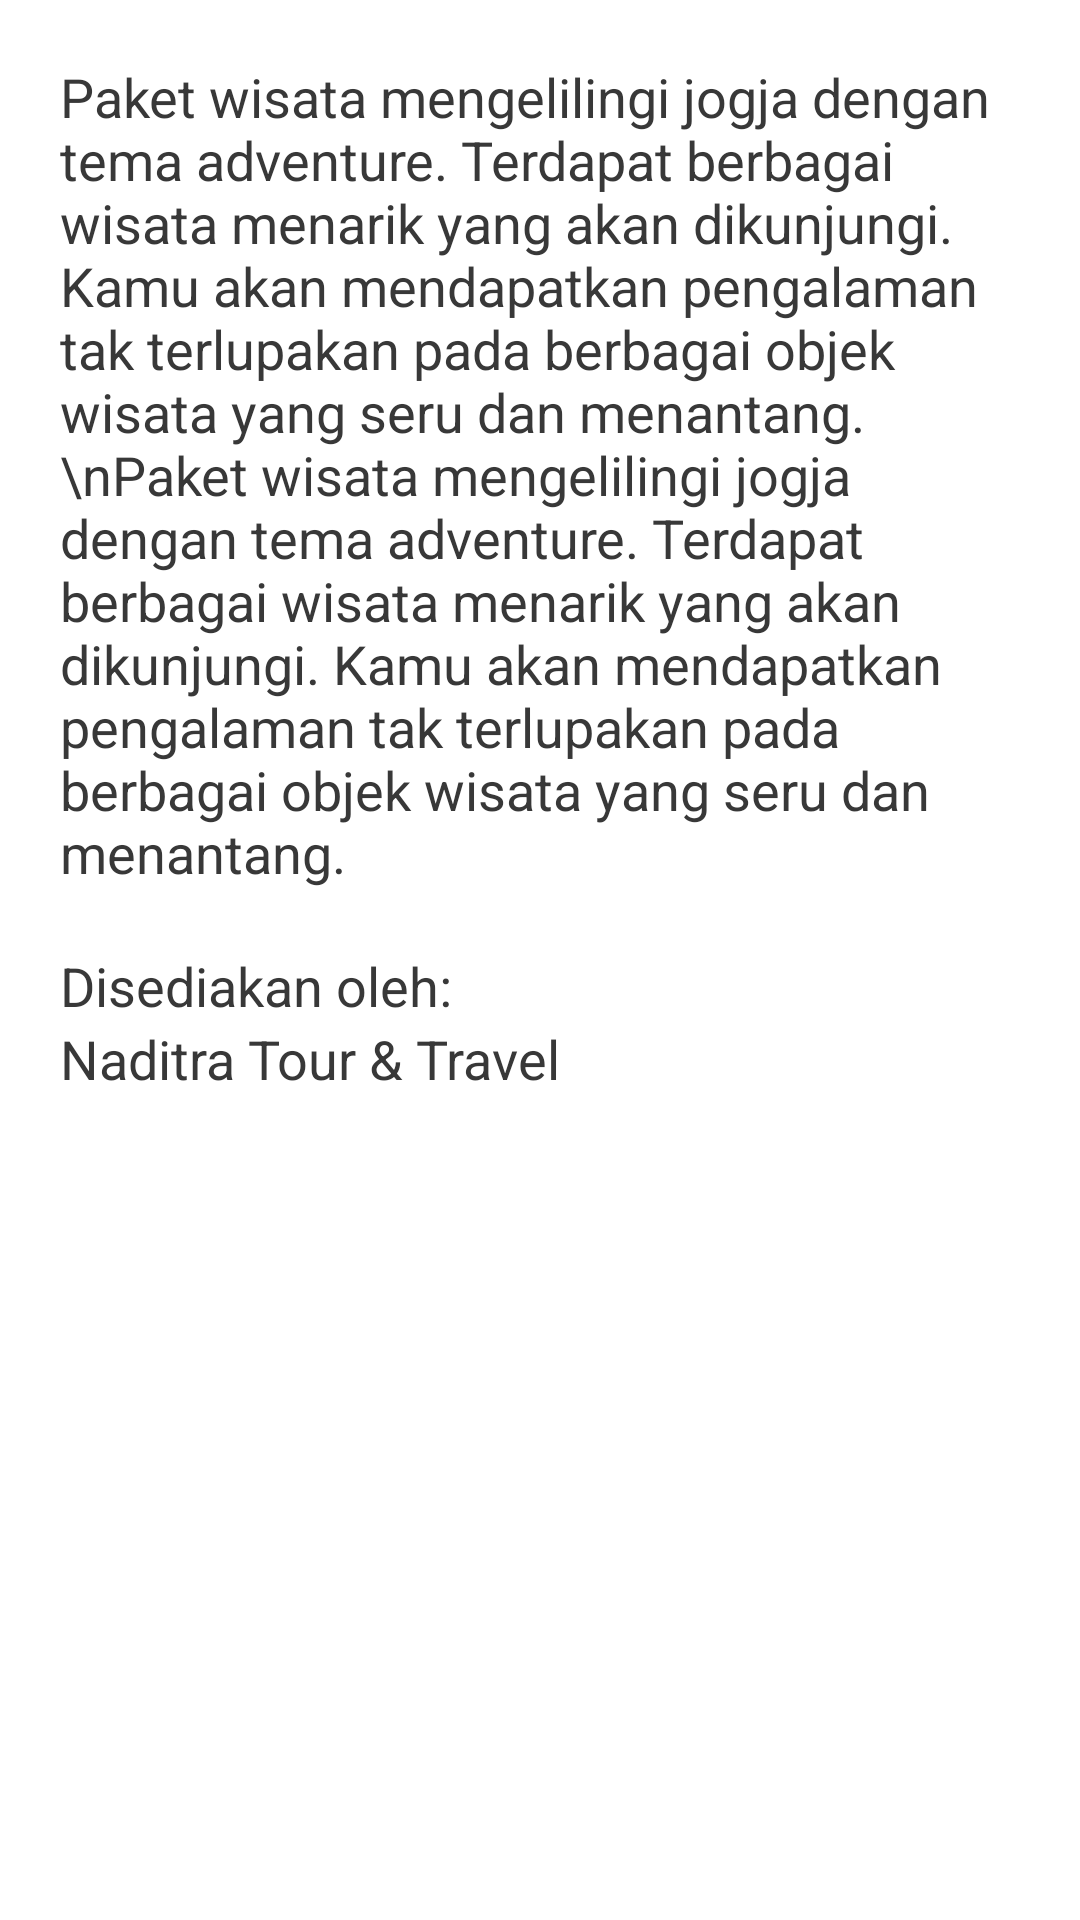

Write the Android layout XML for this screen, with the resource values it uses.
<!-- AndroidManifest.xml: application theme Theme.Setik -->
<!-- res/layout/fragment_deskripsi_wisata.xml -->
<?xml version="1.0" encoding="utf-8"?>
<androidx.core.widget.NestedScrollView xmlns:android="http://schemas.android.com/apk/res/android"
    xmlns:tools="http://schemas.android.com/tools"
    android:layout_width="match_parent"
    android:layout_height="match_parent"
    xmlns:app="http://schemas.android.com/apk/res-auto"
    tools:context=".fragments.DeskripsiWisata">

    <androidx.constraintlayout.widget.ConstraintLayout
        android:layout_width="match_parent"
        android:layout_height="match_parent">


        <LinearLayout
            android:layout_width="match_parent"
            android:layout_height="wrap_content"
            android:orientation="vertical"
            app:layout_constraintTop_toTopOf="parent"
            app:layout_constraintStart_toStartOf="parent">
            <TextView
                android:layout_width="match_parent"
                android:layout_height="wrap_content"
                android:padding="20dp"
                android:textSize="18dp"
                android:text="Paket wisata mengelilingi jogja dengan tema adventure. Terdapat berbagai wisata menarik yang akan dikunjungi. Kamu akan mendapatkan pengalaman tak terlupakan pada berbagai objek wisata yang seru dan menantang. \nPaket wisata mengelilingi jogja dengan tema adventure. Terdapat berbagai wisata menarik yang akan dikunjungi. Kamu akan mendapatkan pengalaman tak terlupakan pada berbagai objek wisata yang seru dan menantang."
                />
            <TextView
                android:layout_width="match_parent"
                android:layout_height="wrap_content"
                android:paddingHorizontal="20dp"
                android:textSize="18dp"
                android:text="Disediakan oleh:"/>
            <TextView
                android:layout_width="match_parent"
                android:layout_height="wrap_content"
                android:paddingHorizontal="20dp"
                android:textSize="18dp"
                android:text="Naditra Tour &amp; Travel"/>
        </LinearLayout>


    </androidx.constraintlayout.widget.ConstraintLayout>

</androidx.core.widget.NestedScrollView>
<!-- resources referenced by this layout -->
<resources>
  <style name="Theme.Setik" parent="Theme.MaterialComponents.DayNight.DarkActionBar">
          
          <item name="colorPrimary">@color/blue_main</item>
          <item name="colorPrimaryVariant">@color/blue_variant</item>
          <item name="colorOnPrimary">@color/white</item>
          
          <item name="colorSecondary">@color/teal_200</item>
          <item name="colorSecondaryVariant">@color/teal_700</item>
          <item name="colorOnSecondary">@color/black</item>
          
          <item name="android:statusBarColor">?attr/colorPrimaryVariant</item>
          
          <item name="android:textColor">@color/text_dark</item>
      </style>
  <color name="blue_main">#1E87DA</color>
  <color name="blue_variant">#257BBF</color>
  <color name="white">#FFFFFFFF</color>
  <color name="teal_200">#FF03DAC5</color>
  <color name="teal_700">#FF018786</color>
  <color name="black">#FF000000</color>
  <color name="text_dark">#383838</color>
</resources>
